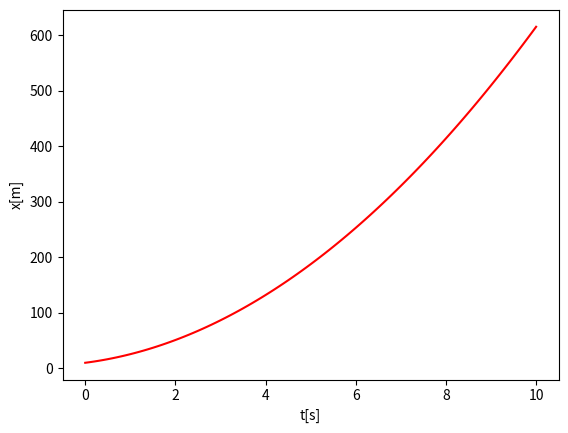
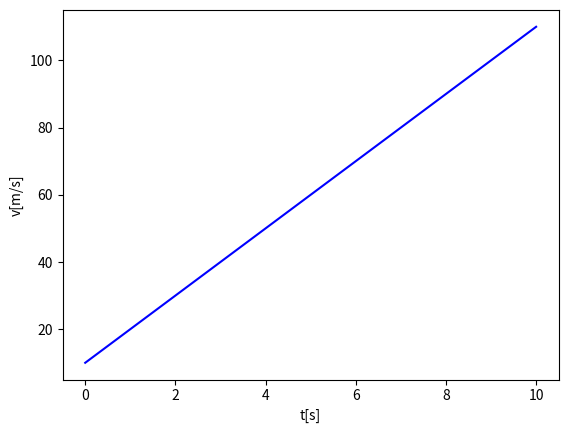
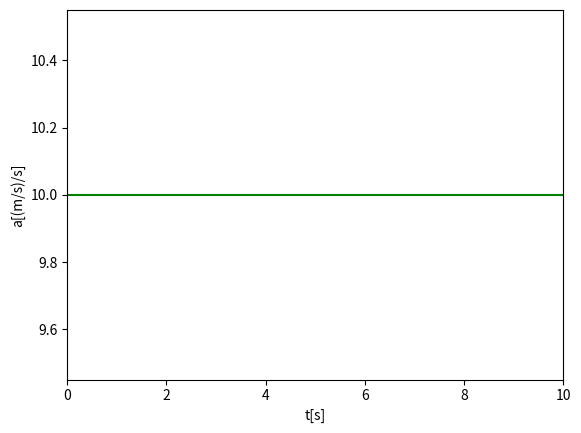

Here is the Python script that generated these plots, in order:
import matplotlib.pyplot as plt
import math

vi=10
xi=10
v=[vi]
x=[xi]
n=100
T=0
t=[T]
F=10
m=1
a=F/m

print(f"akcleleracija je {a}")

for i in range(n):
    dt=10/n
    T=T+dt
    t.append(T)
    vi=vi+a*dt
    xi=xi+vi*dt
    v.append(vi)
    x.append(xi)


plt.figure(1)
plt.plot(t,x,label="put",color="r")
plt.xlabel("t[s]")
plt.ylabel("x[m]")
plt.figure(2)
plt.plot(t,v,label="brzina",color="b")
plt.xlabel("t[s]")
plt.ylabel("v[m/s]")
plt.figure(3)
plt.plot([0,10],[a,a],label="akceleracija",color="g")
plt.xlim(0,10)
plt.xlabel("t[s]")
plt.ylabel("a[(m/s)/s]")
plt.show()


